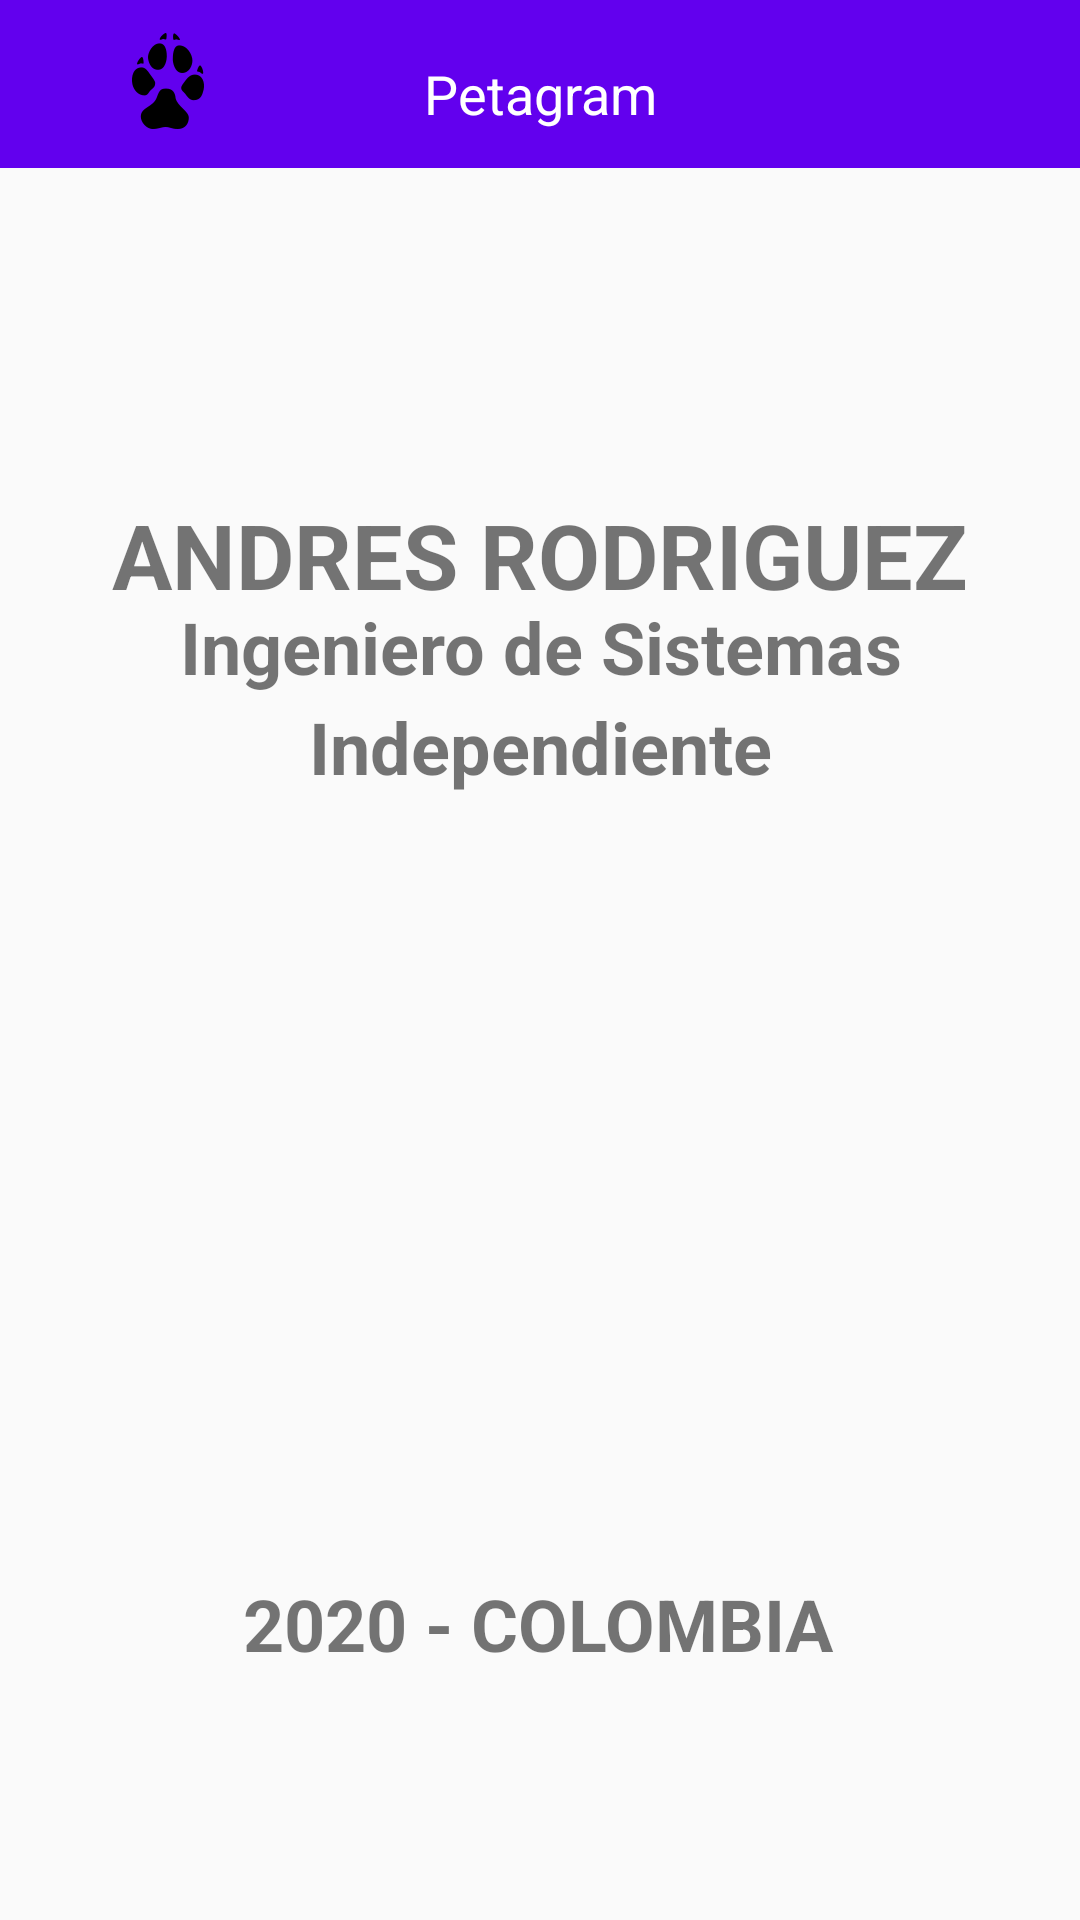

Layout XML and referenced resources for this Android screen:
<!-- AndroidManifest.xml: application theme Theme.Proyecto5 -->
<!-- res/layout/activity_about.xml -->
<?xml version="1.0" encoding="utf-8"?>
<androidx.constraintlayout.widget.ConstraintLayout xmlns:android="http://schemas.android.com/apk/res/android"
    xmlns:app="http://schemas.android.com/apk/res-auto"
    xmlns:tools="http://schemas.android.com/tools"
    android:layout_width="match_parent"
    android:layout_height="match_parent"
    tools:context=".AboutActivity">

    <com.google.android.material.appbar.AppBarLayout
        android:id="@+id/v3_AppBar"
        android:layout_width="match_parent"
        android:layout_height="wrap_content"
        app:layout_constraintEnd_toEndOf="parent"
        app:layout_constraintStart_toStartOf="parent"
        app:layout_constraintTop_toTopOf="parent">

        <androidx.constraintlayout.widget.ConstraintLayout
            android:layout_width="match_parent"
            android:layout_height="match_parent">

            <com.google.android.material.appbar.MaterialToolbar
                android:id="@+id/v3_ToolBar"
                android:layout_width="match_parent"
                android:layout_height="?attr/actionBarSize"
                android:background="?attr/colorPrimary"
                android:elevation="4dp"
                android:textAlignment="center"
                android:theme="@style/ThemeOverlay.AppCompat.ActionBar"
                app:layout_constraintEnd_toEndOf="parent"
                app:layout_constraintHorizontal_bias="0.0"
                app:layout_constraintStart_toStartOf="parent"
                app:layout_constraintTop_toTopOf="parent"
                app:popupTheme="@style/ThemeOverlay.AppCompat.Light"
                app:title=" " />

            <TextView
                android:id="@+id/v3_Title"
                android:layout_width="wrap_content"
                android:layout_height="wrap_content"
                android:elevation="5dp"
                android:text="@string/appbar_title"
                android:textColor="@color/white"
                android:textSize="18sp"
                app:layout_constraintBottom_toBottomOf="parent"
                app:layout_constraintEnd_toEndOf="@+id/v3_ToolBar"
                app:layout_constraintStart_toStartOf="parent"
                app:layout_constraintTop_toTopOf="parent"
                app:layout_constraintVertical_bias="0.6" />

            <ImageView
                android:id="@+id/v3_Patica"
                android:layout_width="32dp"
                android:layout_height="32dp"
                android:layout_marginStart="40dp"
                android:elevation="5dp"
                app:layout_constraintBottom_toBottomOf="parent"
                app:layout_constraintStart_toStartOf="@+id/v3_ToolBar"
                app:layout_constraintTop_toTopOf="parent"
                app:layout_constraintVertical_bias="0.458"
                app:srcCompat="@drawable/icons8_dog_paw_96"
                tools:ignore="ContentDescription" />

        </androidx.constraintlayout.widget.ConstraintLayout>

    </com.google.android.material.appbar.AppBarLayout>

    <TextView
        android:id="@+id/v3_textView1"
        android:layout_width="wrap_content"
        android:layout_height="wrap_content"
        android:text="@string/v2_TextView1"
        android:textSize="30sp"
        android:textStyle="bold"
        app:layout_constraintBottom_toBottomOf="parent"
        app:layout_constraintEnd_toEndOf="parent"
        app:layout_constraintStart_toStartOf="parent"
        app:layout_constraintTop_toBottomOf="@+id/v3_AppBar"
        app:layout_constraintVertical_bias="0.19999999" />

    <TextView
        android:id="@+id/v3_textView4"
        android:layout_width="wrap_content"
        android:layout_height="wrap_content"
        android:text="@string/v2_TextView4"
        android:textSize="24sp"
        android:textStyle="bold"
        app:layout_constraintBottom_toBottomOf="parent"
        app:layout_constraintEnd_toEndOf="parent"
        app:layout_constraintHorizontal_bias="0.496"
        app:layout_constraintStart_toStartOf="parent"
        app:layout_constraintTop_toBottomOf="@+id/v3_AppBar"
        app:layout_constraintVertical_bias="0.85" />

    <TextView
        android:id="@+id/v3_textView2"
        android:layout_width="wrap_content"
        android:layout_height="wrap_content"
        android:text="@string/v2_TextView2"
        android:textSize="24sp"
        android:textStyle="bold"
        app:layout_constraintBottom_toBottomOf="parent"
        app:layout_constraintEnd_toEndOf="parent"
        app:layout_constraintHorizontal_bias="0.504"
        app:layout_constraintStart_toStartOf="parent"
        app:layout_constraintTop_toBottomOf="@+id/v3_AppBar"
        app:layout_constraintVertical_bias="0.26" />

    <TextView
        android:id="@+id/v3_textView3"
        android:layout_width="wrap_content"
        android:layout_height="wrap_content"
        android:text="@string/v2_TextView3"
        android:textSize="24sp"
        android:textStyle="bold"
        app:layout_constraintBottom_toBottomOf="parent"
        app:layout_constraintEnd_toEndOf="parent"
        app:layout_constraintStart_toStartOf="parent"
        app:layout_constraintTop_toBottomOf="@+id/v3_AppBar"
        app:layout_constraintVertical_bias="0.32" />

</androidx.constraintlayout.widget.ConstraintLayout>
<!-- resources referenced by this layout -->
<resources>
  <color name="white">#FFFFFFFF</color>
  <!-- drawable icons8_dog_paw_96: png bitmap (drawable, 2286 bytes) -->
  <string name="appbar_title">Petagram</string>
  <string name="v2_TextView1">ANDRES RODRIGUEZ</string>
  <string name="v2_TextView2">Ingeniero de Sistemas</string>
  <string name="v2_TextView3">Independiente</string>
  <string name="v2_TextView4">2020 - COLOMBIA</string>
  <style name="Theme.Proyecto5" parent="Theme.MaterialComponents.DayNight.NoActionBar.Bridge">
          
          <item name="colorPrimary">@color/purple_500</item>
          <item name="colorPrimaryVariant">@color/purple_700</item>
          <item name="colorOnPrimary">@color/white</item>
          
          <item name="colorSecondary">@color/teal_200</item>
          <item name="colorSecondaryVariant">@color/teal_700</item>
          <item name="colorOnSecondary">@color/black</item>
          
          <item name="android:statusBarColor" tools:targetApi="l">?attr/colorPrimaryVariant</item>
          
      </style>
  <color name="purple_500">#FF6200EE</color>
  <color name="purple_700">#FF3700B3</color>
  <color name="teal_200">#FF03DAC5</color>
  <color name="teal_700">#FF018786</color>
  <color name="black">#FF000000</color>
</resources>
